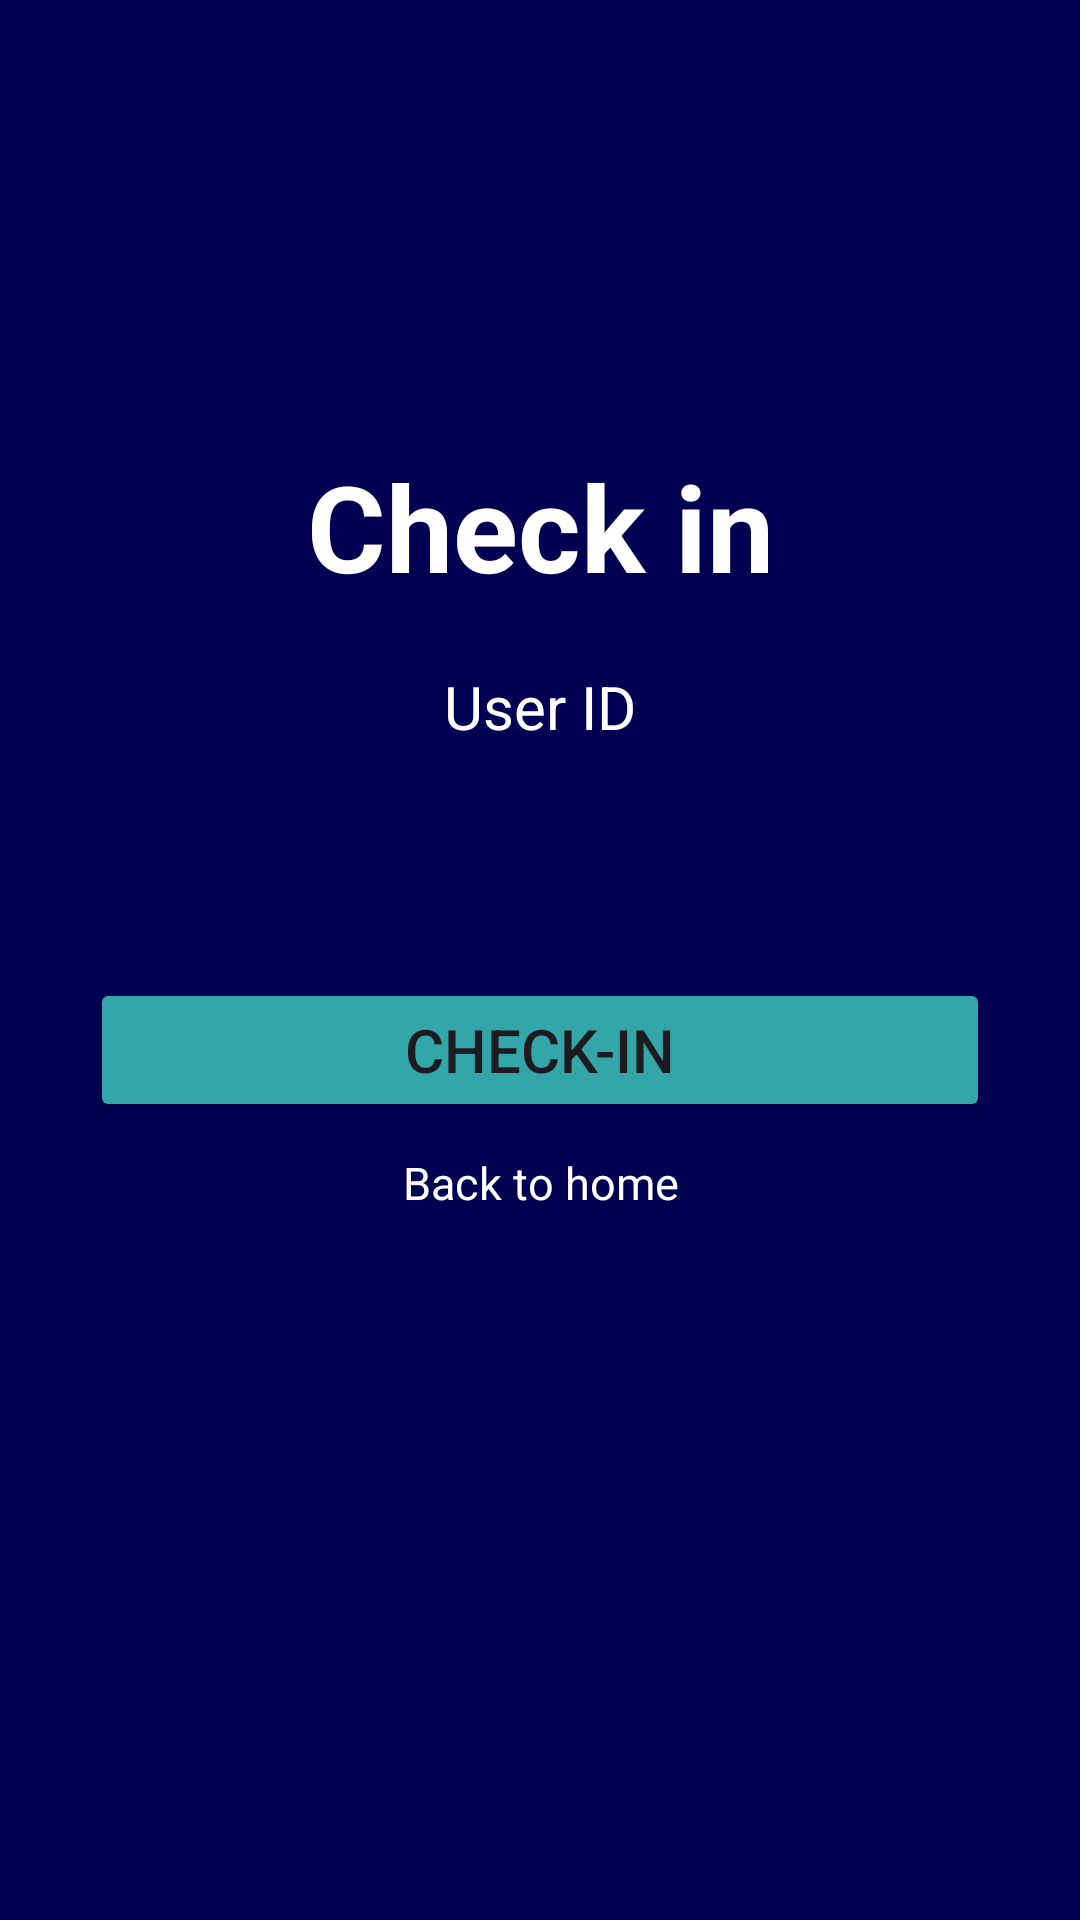

Here is an Android app screen rendered from its layout file. Give the layout XML and the strings, colors and styles it references.
<!-- AndroidManifest.xml: application theme Theme.Biometric_Attendance -->
<!-- res/layout/activity_checkin.xml -->
<?xml version="1.0" encoding="utf-8"?>
<RelativeLayout xmlns:android="http://schemas.android.com/apk/res/android"
    xmlns:app="http://schemas.android.com/apk/res-auto"
    xmlns:tools="http://schemas.android.com/tools"
    android:id="@+id/attendance"
    android:layout_width="match_parent"
    android:layout_height="match_parent"
    android:background="@color/navy"
    android:gravity="center"
    tools:context=".CheckinActivity">

    <LinearLayout
        android:layout_width="match_parent"
        android:layout_height="wrap_content"
        android:gravity="center"
        android:orientation="vertical">

        <TextView
            android:layout_width="300dp"
            android:layout_height="wrap_content"
            android:layout_marginBottom="20dp"
            android:gravity="center"
            android:text="Check in"
            android:textColor="@color/white"
            android:textSize="40sp"
            android:textStyle="bold" />

        <TextView
            android:id="@+id/userIdCheckin"
            android:layout_width="300dp"
            android:layout_height="wrap_content"
            android:layout_marginBottom="20dp"
            android:gravity="center"
            android:text="User ID"
            android:textColor="@color/white"
            android:textSize="20sp" />

        <TextView
            android:id="@+id/checkinCompletedText"
            android:layout_width="300dp"
            android:layout_height="wrap_content"
            android:layout_marginBottom="20dp"
            android:gravity="center"
            android:text=""
            android:textColor="@color/white"
            android:textSize="20sp" />



        <Button
            android:id="@+id/checkinCompleteBtn"
            android:layout_width="300dp"
            android:layout_height="wrap_content"
            android:layout_marginTop="10dp"
            android:backgroundTint="@color/turquoise"
            android:padding="10dp"
            android:text="Check-in"
            android:textSize="20sp" />

        <TextView
            android:id="@+id/toHomeScreenCheckinWindow"
            android:layout_width="match_parent"
            android:layout_height="wrap_content"
            android:layout_margin="10dp"
            android:gravity="center"
            android:text="Back to home"
            android:textColor="@color/white"
            android:textSize="15sp" />

        <TextView
            android:id="@+id/checkinWarning"
            android:layout_width="match_parent"
            android:layout_height="wrap_content"
            android:layout_margin="20dp"
            android:layout_marginBottom="20dp"
            android:gravity="center"
            android:padding="5dp"
            android:text=""
            android:textColor="@color/red"
            android:textSize="20sp"
            android:textStyle="bold" />


    </LinearLayout>


</RelativeLayout>
<!-- resources referenced by this layout -->
<resources>
  <color name="navy">#000053</color>
  <color name="red">#ff0000</color>
  <color name="turquoise">#32a6a8</color>
  <color name="white">#FFFFFFFF</color>
  <style name="Theme.Biometric_Attendance" parent="Base.Theme.Biometric_Attendance" />
  <style name="Base.Theme.Biometric_Attendance" parent="Theme.Material3.DayNight.NoActionBar">
          
          
      </style>
</resources>
